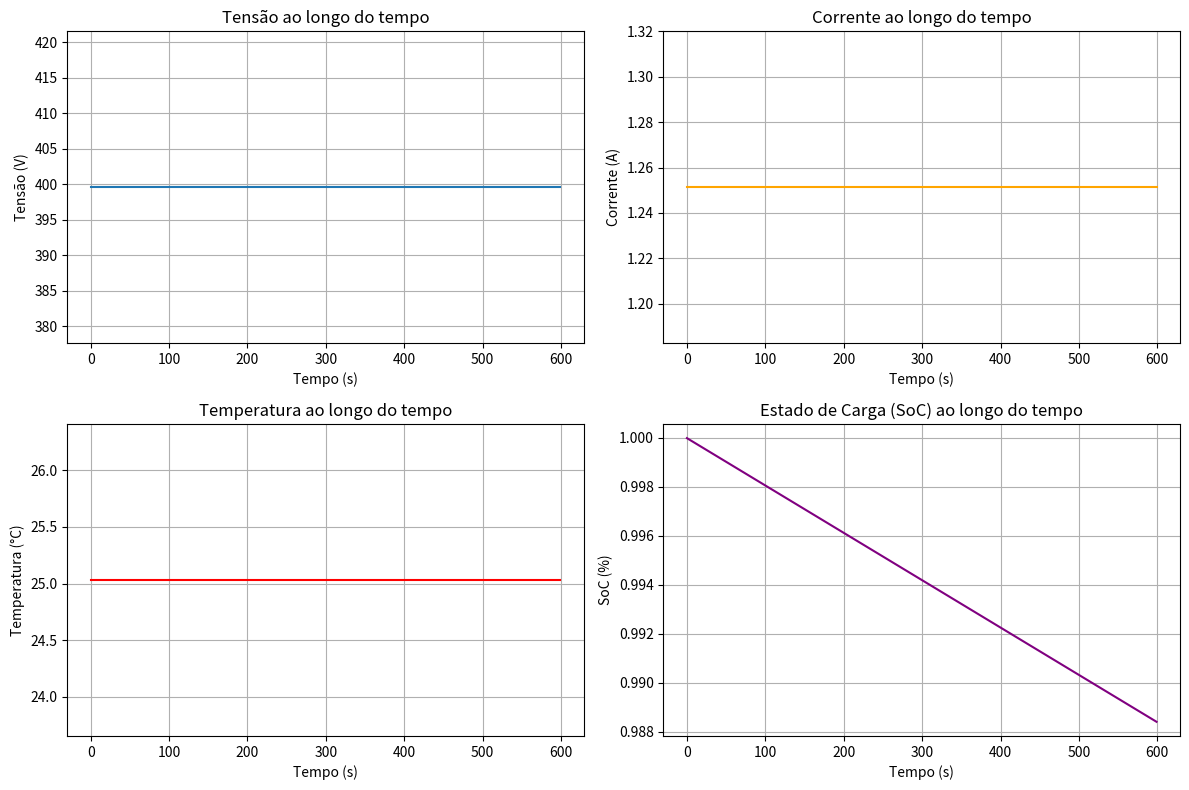
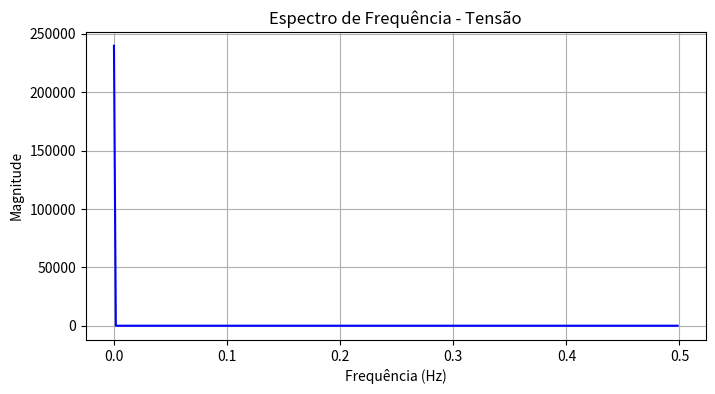
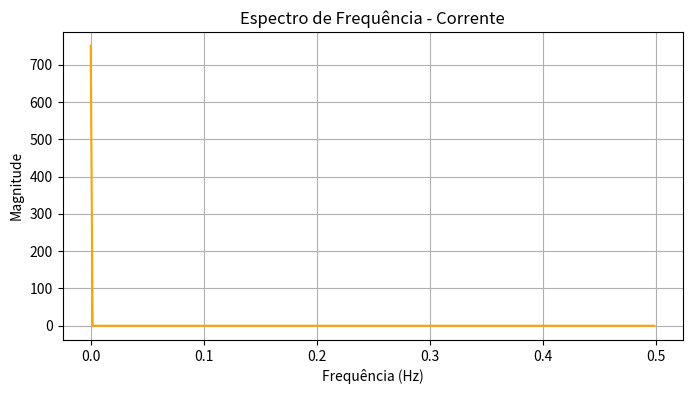

Write Python code to recreate these figures, in order.
import numpy as np
import matplotlib.pyplot as plt

class Bateria:
    """
    Classe avançada que modela o comportamento de um pack de baterias.
    Inclui modelagem de tensão, corrente, temperatura, SoC e análise temporal.
    """
    def __init__(self, tipo_celula, num_celulas_serie, num_celulas_paralelo, soh_inicial=1, soc_inicial=1, resistencia_inicial=0.02, temperatura_ambiente=25):
        self.parametros = self.definir_tipo_celula(tipo_celula)
        if not self.parametros:
            raise ValueError(f"Tipo de célula desconhecido: {tipo_celula}")
        
        self.tensao_celula = self.parametros['tensao']
        self.capacidade_celula = self.parametros['capacidade']
        self.resistencia_inicial = self.parametros['resistencia']
        
        self.num_celulas_serie = num_celulas_serie
        self.num_celulas_paralelo = num_celulas_paralelo
        
        self.tensao_nominal = self.calcular_tensao_total()
        self.capacidade_total = self.calcular_capacidade_total()
        self.soh = soh_inicial
        self.soc = soc_inicial
        
        self.resistencia_interna = self.resistencia_inicial
        self.temperatura_ambiente = temperatura_ambiente
        self.temperatura_pack = temperatura_ambiente
        
        # Histórico
        self.tempo = []
        self.tensao_hist = []
        self.corrente_hist = []
        self.temperatura_hist = []
        self.soc_hist = []

    def definir_tipo_celula(self, tipo_celula):
        tipos = {
            'Li-ion': {'tensao': 3.7, 'capacidade': 3.0, 'resistencia': 0.02},
            'LiFePO4': {'tensao': 3.2, 'capacidade': 2.8, 'resistencia': 0.007},
        }
        return tipos.get(tipo_celula)

    def calcular_tensao_total(self):
        return self.num_celulas_serie * self.tensao_celula

    def calcular_capacidade_total(self):
        return self.num_celulas_paralelo * self.capacidade_celula

    def calcular_tensao(self, corrente):
        queda_tensao = corrente * self.resistencia_interna
        return max(0, self.tensao_nominal - queda_tensao)

    def calcular_corrente(self, potencia):
        if self.tensao_nominal == 0:
            return 0
        return potencia / self.tensao_nominal

    def calcular_temperatura(self, corrente):
        aquecimento = (corrente ** 2) * self.resistencia_interna
        self.temperatura_pack = self.temperatura_ambiente + aquecimento
        return self.temperatura_pack

    def calcular_soc(self, corrente, delta_tempo):
        energia_consumida = corrente * delta_tempo / 3600
        self.soc -= energia_consumida / self.capacidade_total
        self.soc = max(0, min(self.soc, 1))
        return self.soc

    def simular(self, tempo_total, delta_tempo, demanda_func):
        for t in range(0, tempo_total, delta_tempo):
            potencia_aplicada = demanda_func(t)
            corrente = self.calcular_corrente(potencia_aplicada)
            tensao = self.calcular_tensao(corrente)
            temperatura = self.calcular_temperatura(corrente)
            soc = self.calcular_soc(corrente, delta_tempo)
            
            print(f"Tempo: {t}s | Potência: {potencia_aplicada}W | Corrente: {corrente:.2f}A | "
                f"Tensão: {tensao:.2f}V | SoC: {soc:.2%} | Temp: {temperatura:.2f}°C")

            self.tempo.append(t)
            self.tensao_hist.append(tensao)
            self.corrente_hist.append(corrente)
            self.temperatura_hist.append(temperatura)
            self.soc_hist.append(soc)
        
        self.plot_resultados()
        self.analisar_fft()

    def plot_resultados(self):
        plt.figure(figsize=(12, 8))

        plt.subplot(2, 2, 1)
        plt.plot(self.tempo, self.tensao_hist)
        plt.title("Tensão ao longo do tempo")
        plt.xlabel("Tempo (s)")
        plt.ylabel("Tensão (V)")
        plt.grid(True)

        plt.subplot(2, 2, 2)
        plt.plot(self.tempo, self.corrente_hist, color='orange')
        plt.title("Corrente ao longo do tempo")
        plt.xlabel("Tempo (s)")
        plt.ylabel("Corrente (A)")
        plt.grid(True)

        plt.subplot(2, 2, 3)
        plt.plot(self.tempo, self.temperatura_hist, color='red')
        plt.title("Temperatura ao longo do tempo")
        plt.xlabel("Tempo (s)")
        plt.ylabel("Temperatura (°C)")
        plt.grid(True)

        plt.subplot(2, 2, 4)
        plt.plot(self.tempo, self.soc_hist, color='purple')
        plt.title("Estado de Carga (SoC) ao longo do tempo")
        plt.xlabel("Tempo (s)")
        plt.ylabel("SoC (%)")
        plt.grid(True)

        plt.tight_layout()
        plt.show()

    def analisar_fft(self):
        """Realiza a análise de FFT para tensão, corrente, temperatura e SoC e plota os espectros de frequência."""
        
        def fft_plot(signal_data, label, color):
            """Função auxiliar para gerar o gráfico de FFT."""
            signal = np.array(signal_data)
            freq_amostragem = 1 / (self.tempo[1] - self.tempo[0])  # Hz
            N = len(signal)
            fft_signal = np.fft.fft(signal)
            freq = np.fft.fftfreq(N, d=1/freq_amostragem)

            plt.figure(figsize=(8, 4))
            plt.plot(freq[:N//2], np.abs(fft_signal[:N//2]), label=label, color=color)
            plt.title(f"Espectro de Frequência - {label}")
            plt.xlabel("Frequência (Hz)")
            plt.ylabel("Magnitude")
            plt.grid(True)
            plt.show()

        fft_plot(self.tensao_hist, 'Tensão', 'blue')
        fft_plot(self.corrente_hist, 'Corrente', 'orange')

    # Exemplo de uso
    def exemplo():
        def demanda_motor(t):
            return 500

        bateria = Bateria(tipo_celula='Li-ion', num_celulas_serie=108, num_celulas_paralelo=6)
        bateria.simular(tempo_total=600, delta_tempo=1, demanda_func=demanda_motor)

Bateria.exemplo()
